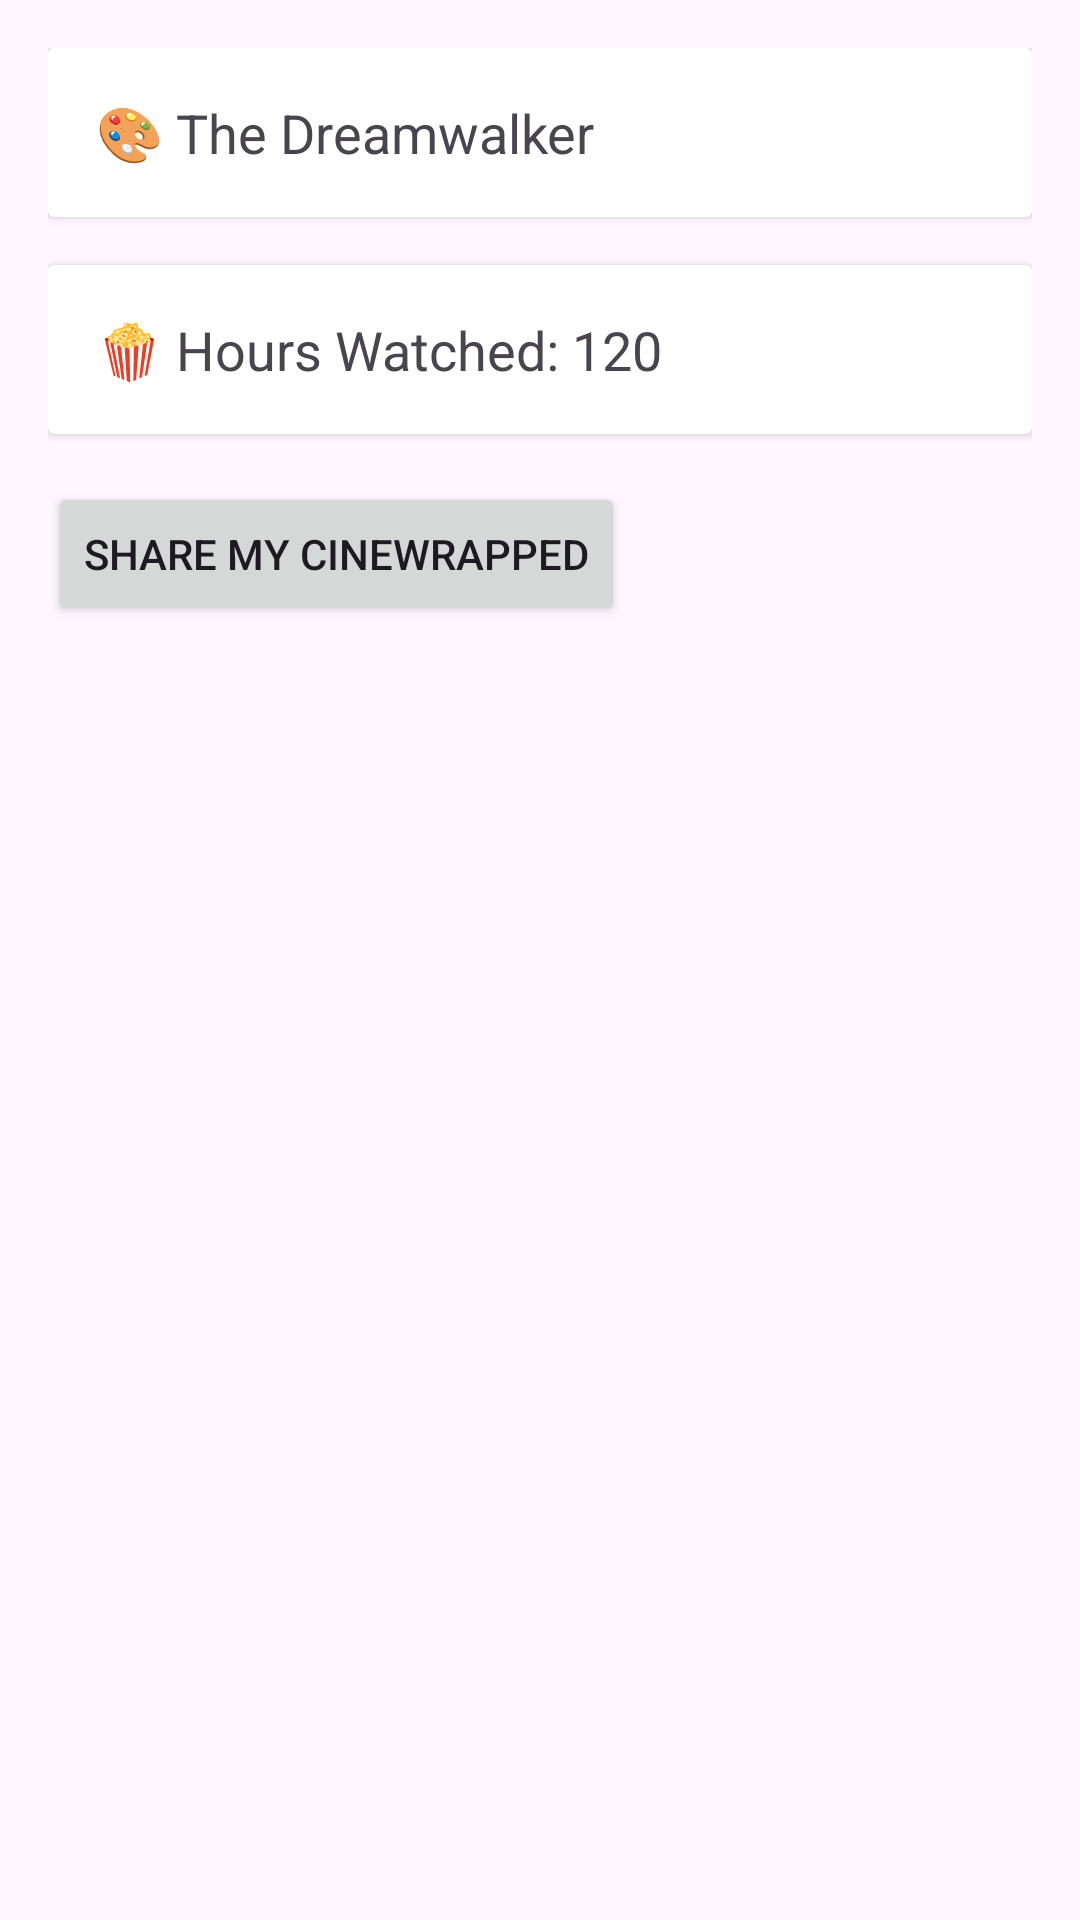

The Android layout XML behind this screen, and the referenced resources:
<!-- AndroidManifest.xml: application theme Theme.CineFlix -->
<!-- res/layout/activity_cine_wrapped.xml -->
<?xml version="1.0" encoding="utf-8"?>
<androidx.constraintlayout.widget.ConstraintLayout xmlns:android="http://schemas.android.com/apk/res/android"
    android:layout_width="match_parent"
    android:layout_height="match_parent">
    <ScrollView xmlns:android="http://schemas.android.com/apk/res/android"
        android:layout_width="match_parent"
        android:layout_height="match_parent">

        <LinearLayout
            android:orientation="vertical"
            android:layout_width="match_parent"
            android:layout_height="wrap_content"
            android:padding="16dp">

            
            <androidx.cardview.widget.CardView
                android:layout_width="match_parent"
                android:layout_height="wrap_content"
                android:layout_marginBottom="16dp">

                <TextView
                    android:layout_width="wrap_content"
                    android:layout_height="wrap_content"
                    android:text="🎨 The Dreamwalker"
                    android:textSize="18sp"
                    android:padding="16dp"/>
            </androidx.cardview.widget.CardView>

            
            <androidx.cardview.widget.CardView
                android:layout_width="match_parent"
                android:layout_height="wrap_content"
                android:layout_marginBottom="16dp">

                <TextView
                    android:layout_width="wrap_content"
                    android:layout_height="wrap_content"
                    android:text="🍿 Hours Watched: 120"
                    android:textSize="18sp"
                    android:padding="16dp"/>
            </androidx.cardview.widget.CardView>

            
            <Button
                android:id="@+id/shareCineWrapped"
                android:layout_width="wrap_content"
                android:layout_height="wrap_content"
                android:text="Share My CineWrapped"/>
        </LinearLayout>
    </ScrollView>
</androidx.constraintlayout.widget.ConstraintLayout>
<!-- resources referenced by this layout -->
<resources>
  <style name="Theme.CineFlix" parent="Base.Theme.CineFlix" />
  <style name="Base.Theme.CineFlix" parent="Theme.Material3.DayNight.NoActionBar">
          
          
      </style>
</resources>
